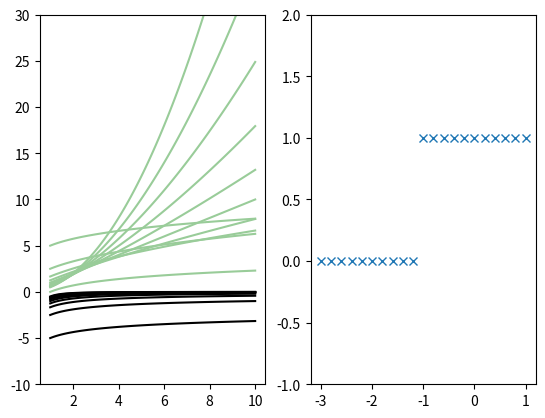

Python code for this plot:
import sympy as sp
import numpy as np
import matplotlib.pyplot as plt
from sympy.polys.benchmarks.bench_solvers import F_abc

x = sp.Symbol('x')
powers = np.linspace(-3,1,21)

_,axes = plt.subplots(1,2)
bool = np.empty(21)
xx = np.linspace(1,10,100)
for i, p in enumerate(powers):
    f = x**p
    F= sp.integrate(f, x)
    F_a = sp.limit(F,x,sp.oo)
    F_b = F.subs(x,1)
    fin_int = F_a - F_b
    c = 'k' if fin_int.is_finite else [.6, .8, .6]
    if fin_int.is_finite:
        bool[i] = 0
    else:
        bool[i] = 1

    F_num = sp.lambdify(x,F,'numpy')
    axes[0].plot(xx,F_num(xx),color = c)

axes[0].set_ylim(-10,30)
axes[1].plot(powers, bool, 'x')
axes[1].set_ylim(-1,2)
plt.show()
